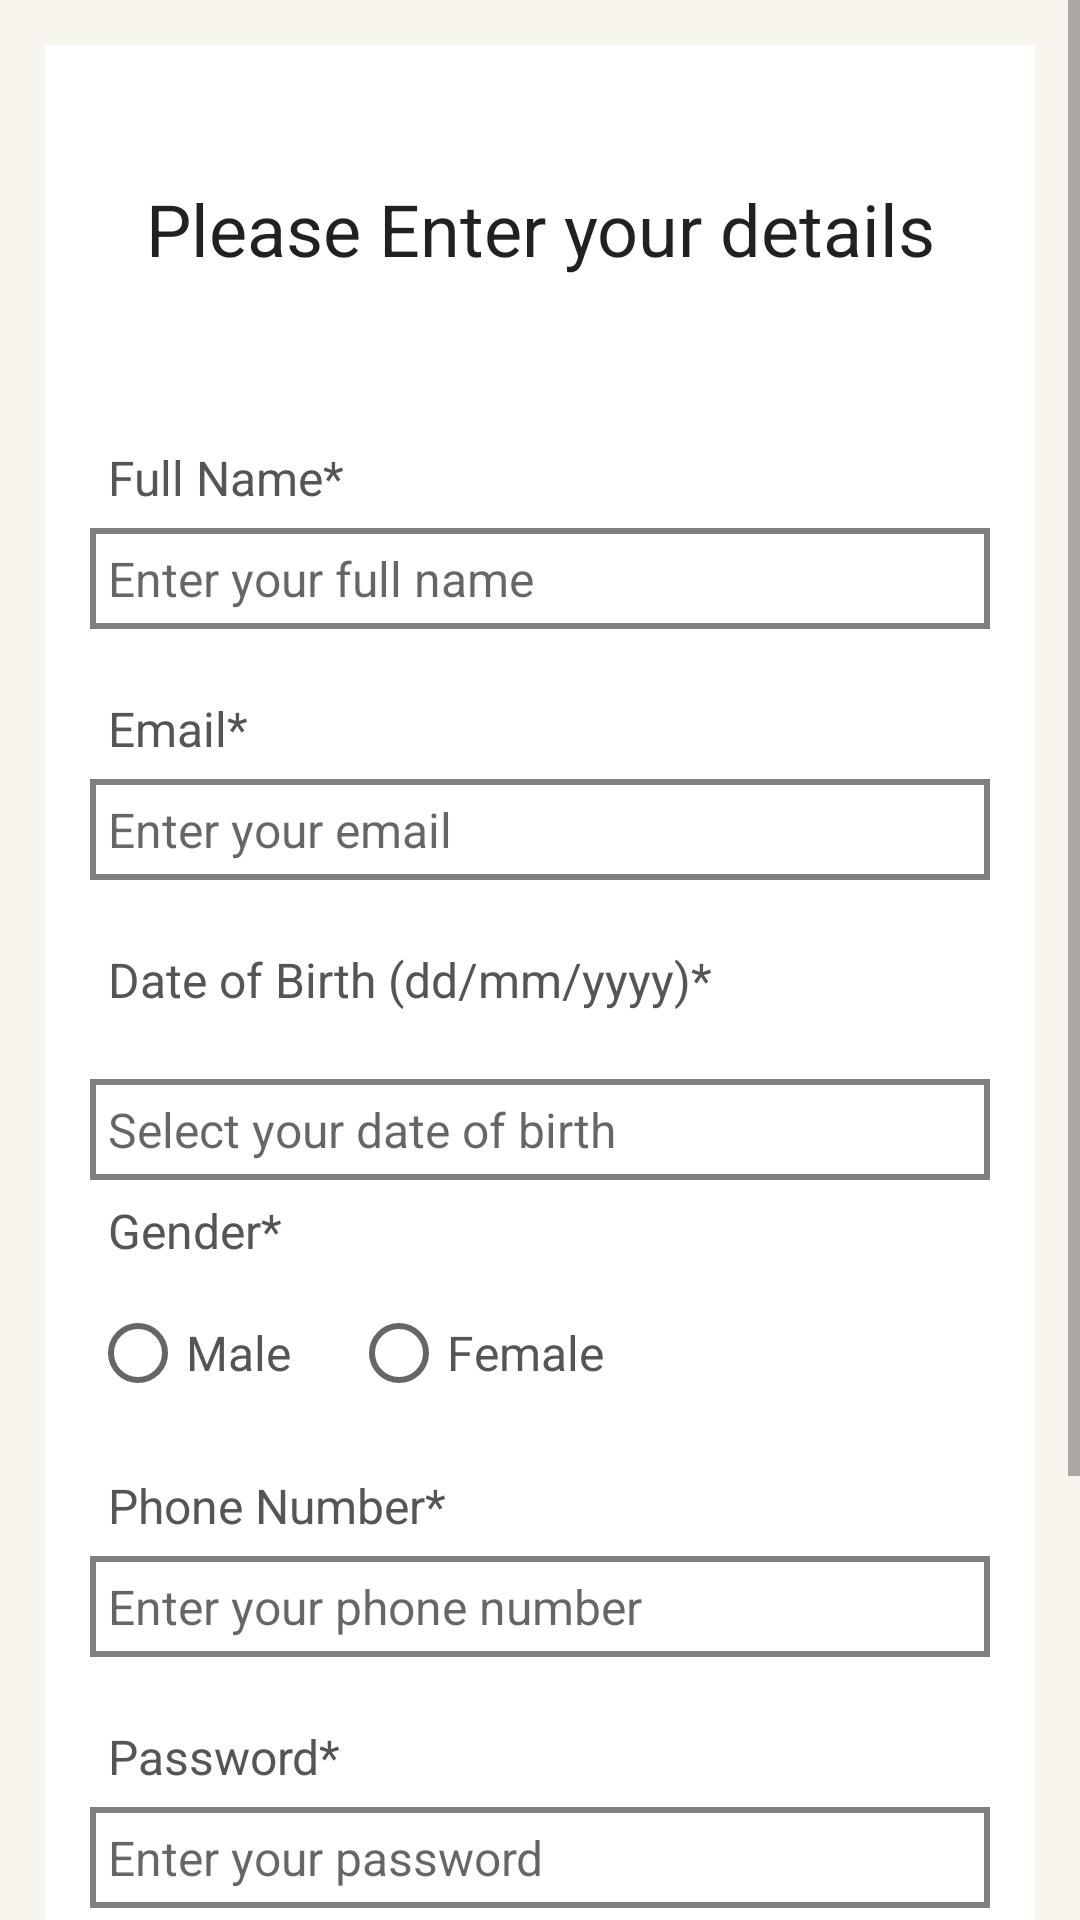

The Android layout XML behind this screen, and the referenced resources:
<!-- AndroidManifest.xml: application theme Theme.CNSCNewsAndUpdate -->
<!-- res/layout/activity_register.xml -->
<?xml version="1.0" encoding="utf-8"?>
<ScrollView
    xmlns:android="http://schemas.android.com/apk/res/android"
    xmlns:app="http://schemas.android.com/apk/res-auto"
    xmlns:tools="http://schemas.android.com/tools"
    android:layout_width="match_parent"
    android:layout_height="match_parent"
    tools:context=".login_and_register_system.activity_register"
    android:background="#F7F3ED">

    <RelativeLayout
        android:layout_width="match_parent"
        android:layout_height="wrap_content"
        android:padding="15dp"
        android:layout_margin="15dp"
        android:background="@color/white">

        <TextView
            android:layout_width="match_parent"
            android:layout_height="wrap_content"
            android:id="@+id/textView_register_head"
            android:layout_marginTop="30dp"
            android:text="Please Enter your details"
            android:textAlignment="center"
            android:textAppearance="@style/TextAppearance.AppCompat.Headline"/>

        <TextView
            android:layout_width="match_parent"
            android:layout_height="wrap_content"
            android:id="@+id/textView_register_full_name"
            android:layout_below="@+id/textView_register_head"
            android:text="Full Name*"
            android:textColor="#555555"
            android:padding="6dp"
            android:textSize="16sp"
            android:layout_marginTop="50dp"/>

        <EditText
            android:layout_width="match_parent"
            android:layout_height="wrap_content"
            android:id="@+id/editText_register_full_name"
            android:hint="Enter your full name"
            android:inputType="textPersonName"
            android:textSize="16sp"
            android:padding="6dp"
            android:layout_below="@+id/textView_register_full_name"
            android:background="@drawable/rectangle_border"/>

        <TextView
            android:layout_width="match_parent"
            android:layout_height="wrap_content"
            android:id="@+id/textView_register_email"
            android:layout_below="@+id/textView_register_full_name"
            android:text="Email*"
            android:textColor="#555555"
            android:padding="6dp"
            android:textSize="16sp"
            android:layout_marginTop="50dp"/>

        <EditText
            android:layout_width="match_parent"
            android:layout_height="wrap_content"
            android:id="@+id/editText_register_email"
            android:inputType="textEmailAddress"
            android:hint="Enter your email"
            android:textSize="16sp"
            android:padding="6dp"
            android:layout_below="@+id/textView_register_email"
            android:background="@drawable/rectangle_border"/>

        <TextView
            android:layout_width="match_parent"
            android:layout_height="wrap_content"
            android:id="@+id/textView_register_dob"
            android:layout_below="@+id/textView_register_email"
            android:text="Date of Birth (dd/mm/yyyy)*"
            android:textColor="#555555"
            android:padding="6dp"
            android:textSize="16sp"
            android:layout_marginTop="50dp"/>

        <EditText
            android:layout_width="match_parent"
            android:layout_height="wrap_content"
            android:id="@+id/editText_register_dob"
            android:inputType="date"
            android:hint="Select your date of birth"
            android:focusable="false"
            android:textSize="16sp"
            android:padding="6dp"
            android:layout_marginTop="100dp"
            android:layout_below="@+id/textView_register_email"
            android:background="@drawable/rectangle_border"/>

        <TextView
            android:layout_width="match_parent"
            android:layout_height="wrap_content"
            android:id="@+id/textView_register_gender"
            android:layout_below="@+id/textView_register_dob"
            android:text="Gender*"
            android:textColor="#555555"
            android:padding="6dp"
            android:textSize="16sp"
            android:layout_marginTop="50dp"/>

        <RadioGroup
            android:layout_width="match_parent"
            android:layout_height="wrap_content"
            android:orientation="horizontal"
            android:layout_below="@id/textView_register_gender"
            android:id="@+id/radio_group_register_gender" >


            <RadioButton
                android:layout_width="wrap_content"
                android:layout_height="wrap_content"
                android:id="@+id/radio_male"
                android:text="Male"
                android:textSize="16sp"
                android:textColor="#555555"/>
            
            <RadioButton
                android:layout_width="wrap_content"
                android:layout_height="wrap_content"
                android:id="@+id/radio_female"
                android:text="Female"
                android:layout_marginLeft="20dp"
                android:textSize="16sp"
                android:textColor="#555555"/>

        </RadioGroup>

        <TextView
            android:layout_width="match_parent"
            android:layout_height="wrap_content"
            android:id="@+id/textView_register_mobile"
            android:layout_below="@+id/radio_group_register_gender"
            android:text="Phone Number*"
            android:textColor="#555555"
            android:padding="6dp"
            android:textSize="16sp"
            android:layout_marginTop="10dp"/>

        <EditText
            android:layout_width="match_parent"
            android:layout_height="wrap_content"
            android:id="@+id/editText_register_mobile"
            android:inputType="phone"
            android:hint="Enter your phone number"
            android:textSize="16sp"
            android:padding="6dp"
            android:layout_below="@+id/textView_register_mobile"
            android:background="@drawable/rectangle_border"/>

        <TextView
            android:layout_width="match_parent"
            android:layout_height="wrap_content"
            android:id="@+id/textView_register_password"
            android:layout_below="@+id/textView_register_mobile"
            android:text="Password*"
            android:textColor="#555555"
            android:padding="6dp"
            android:textSize="16sp"
            android:layout_marginTop="50dp"/>

        <EditText
            android:layout_width="match_parent"
            android:layout_height="wrap_content"
            android:id="@+id/editText_register_password"
            android:inputType="textPassword"
            android:hint="Enter your password"
            android:textSize="16sp"
            android:padding="6dp"
            android:layout_below="@+id/textView_register_password"
            android:background="@drawable/rectangle_border"/>

        <TextView
            android:layout_width="match_parent"
            android:layout_height="wrap_content"
            android:id="@+id/textView_register_confirm_password"
            android:layout_below="@+id/textView_register_password"
            android:text="Confirm Password*"
            android:textColor="#555555"
            android:padding="6dp"
            android:textSize="16sp"
            android:layout_marginTop="50dp"/>

        <EditText
            android:layout_width="match_parent"
            android:layout_height="wrap_content"
            android:id="@+id/editText_register_confirm_password"
            android:inputType="textPassword"
            android:hint="Confirm your password"
            android:textSize="16sp"
            android:padding="6dp"
            android:layout_below="@+id/textView_register_confirm_password"
            android:background="@drawable/rectangle_border"/>
        
        <Button
            android:id="@+id/button_register"
            android:layout_width="match_parent"
            android:layout_height="wrap_content"
            android:layout_marginLeft="70dp"
            android:layout_marginRight="70dp"
            android:layout_below="@id/editText_register_confirm_password"
            android:layout_marginTop="50dp"
            android:text="Register"/>

        <ProgressBar
            android:layout_width="wrap_content"
            android:layout_height="wrap_content"
            android:id="@+id/progressBar"
            android:layout_centerHorizontal="true"
            android:layout_centerVertical="true"
            android:elevation="10dp"
            android:visibility="gone"/>










    </RelativeLayout>

</ScrollView>
<!-- resources referenced by this layout -->
<resources>
  <color name="white">#FFFFFFFF</color>
  <!-- drawable rectangle_border (drawable) -->
  <?xml version="1.0" encoding="utf-8"?>
  <shape xmlns:android="http://schemas.android.com/apk/res/android"
      android:shape="rectangle">
  
      <stroke
          android:width="2dp"
          android:color="@color/gray"/>
  
  </shape>
  <style name="Theme.CNSCNewsAndUpdate" parent="Theme.MaterialComponents.DayNight.NoActionBar">
          
          <item name="colorPrimary">@color/purple_500</item>
          <item name="colorPrimaryVariant">@color/purple_700</item>
          <item name="colorOnPrimary">@color/white</item>
          
          <item name="colorSecondary">@color/teal_200</item>
          <item name="colorSecondaryVariant">@color/teal_700</item>
          <item name="colorOnSecondary">@color/black</item>
          
          <item name="android:statusBarColor">?attr/colorPrimaryVariant</item>
          
  
  
          
          <item name="android:windowActivityTransitions">true</item>
  
          
          <item name="android:windowEnterTransition">@transition/trans_anim</item>
          <item name="android:windowExitTransition">@transition/trans_anim</item>
  
      </style>
  <color name="gray">#808080</color>
  <color name="purple_500">#FF6200EE</color>
  <color name="purple_700">#FF3700B3</color>
  <color name="teal_200">#FF03DAC5</color>
  <color name="teal_700">#FF018786</color>
  <color name="black">#FF000000</color>
</resources>
